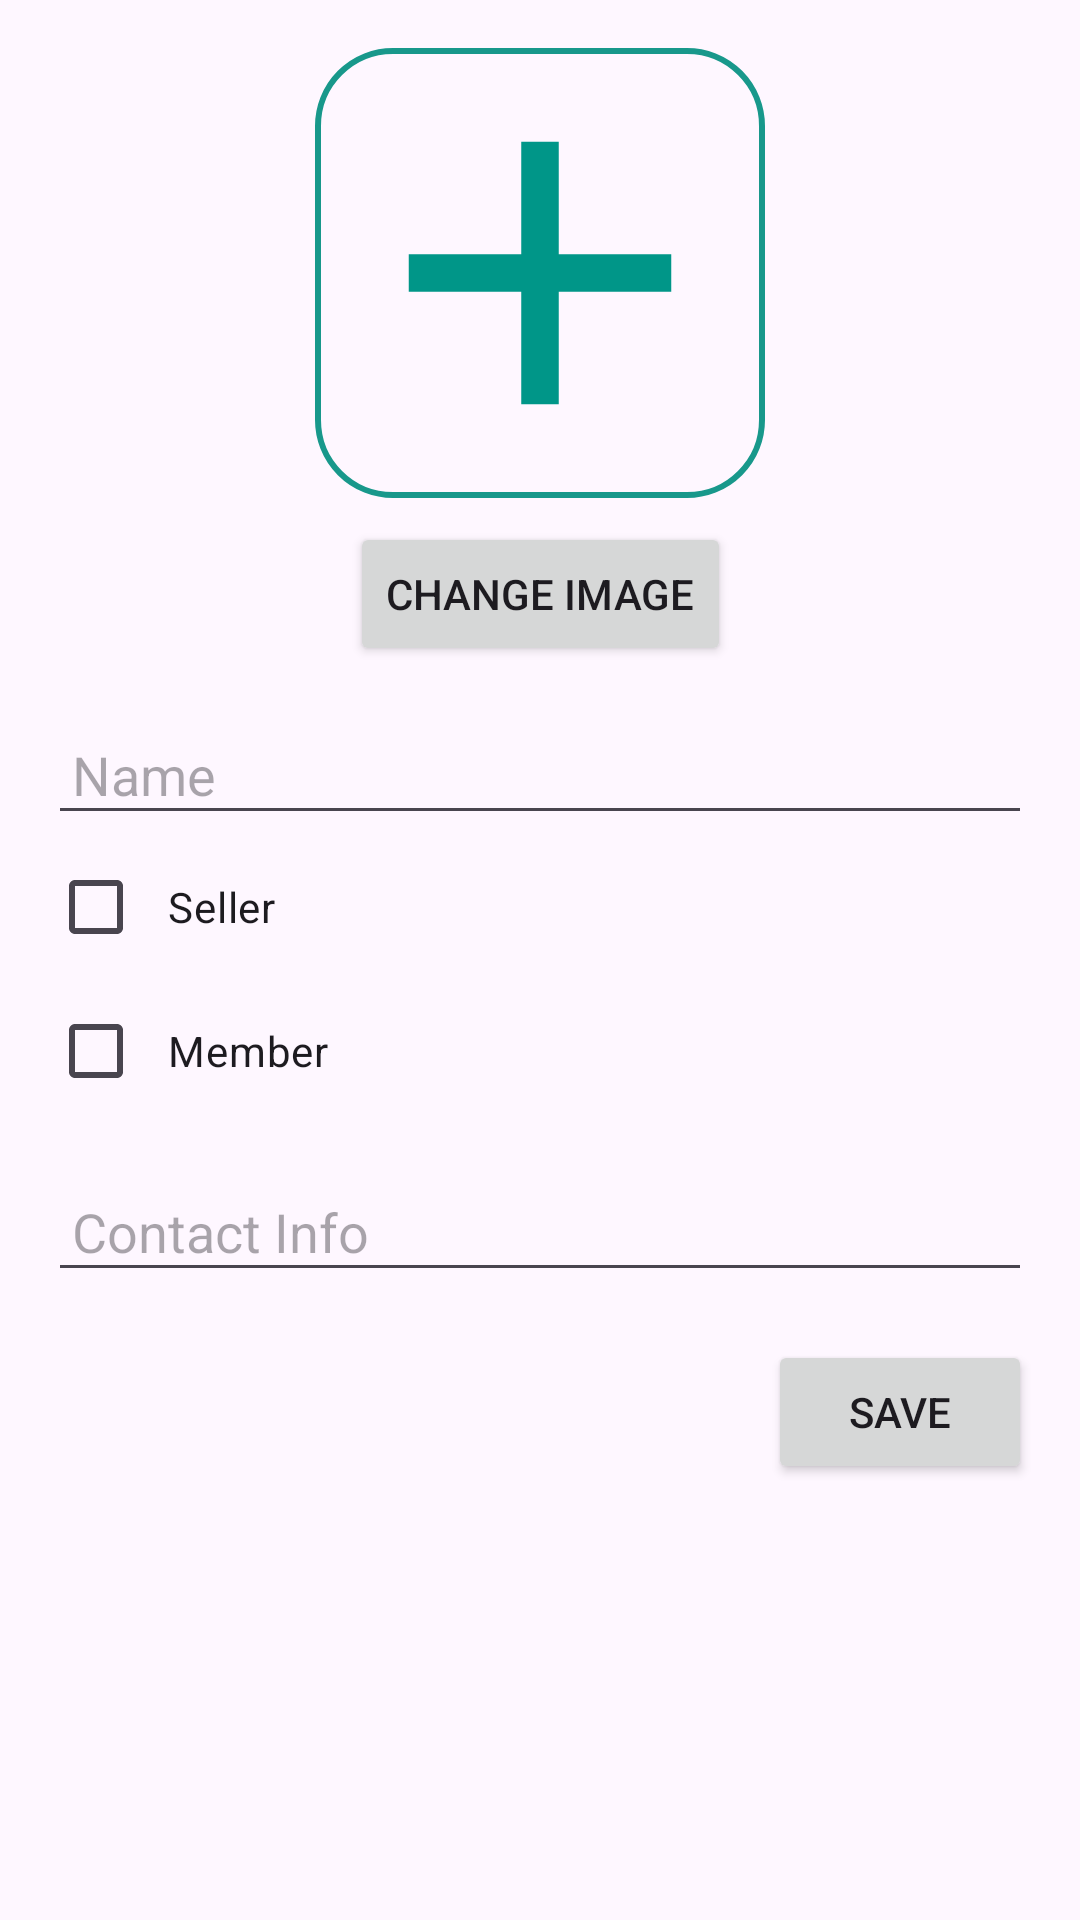

Here is an Android app screen rendered from its layout file. Give the layout XML and the strings, colors and styles it references.
<!-- AndroidManifest.xml: application theme Theme.WavePad -->
<!-- res/layout/edit_profile_page.xml -->
<?xml version="1.0" encoding="utf-8"?>
<androidx.constraintlayout.widget.ConstraintLayout
    xmlns:android="http://schemas.android.com/apk/res/android"
    xmlns:tools="http://schemas.android.com/tools"
    xmlns:app="http://schemas.android.com/apk/res-auto"
    android:layout_width="match_parent"
    android:layout_height="match_parent"
    tools:context=".EditProfilePage">

    <ImageView
        android:id="@+id/profileImageView"
        android:layout_width="150dp"
        android:layout_height="150dp"
        android:src="@drawable/baseline_add_24"
        android:background="@drawable/stroke"
        android:scaleType="centerCrop"
        android:layout_marginTop="16dp"
        app:layout_constraintTop_toTopOf="parent"
        app:layout_constraintStart_toStartOf="parent"
        app:layout_constraintEnd_toEndOf="parent"/>

    <Button
        android:id="@+id/changeImageButton"
        android:layout_width="wrap_content"
        android:layout_height="wrap_content"
        android:text="Change Image"
        android:layout_marginTop="8dp"
        app:layout_constraintTop_toBottomOf="@id/profileImageView"
        app:layout_constraintStart_toStartOf="parent"
        app:layout_constraintEnd_toEndOf="parent"/>

    <EditText
        android:id="@+id/nameEditText"
        android:layout_width="match_parent"
        android:layout_height="wrap_content"
        android:hint="Name"
        android:inputType="text"
        android:padding="8dp"
        android:layout_margin="16dp"
        app:layout_constraintTop_toBottomOf="@id/changeImageButton"
        app:layout_constraintStart_toStartOf="parent"
        app:layout_constraintEnd_toEndOf="parent"/>

    <CheckBox
        android:id="@+id/sellerCheckBox"
        android:layout_width="wrap_content"
        android:layout_height="wrap_content"
        android:text="Seller"
        android:padding="8dp"
        android:layout_marginStart="16dp"
        app:layout_constraintTop_toBottomOf="@id/nameEditText"
        app:layout_constraintStart_toStartOf="parent"/>

    <CheckBox
        android:id="@+id/memberCheckBox"
        android:layout_width="wrap_content"
        android:layout_height="wrap_content"
        android:text="Member"
        android:padding="8dp"
        android:layout_marginStart="16dp"
        app:layout_constraintTop_toBottomOf="@id/sellerCheckBox"
        app:layout_constraintStart_toStartOf="parent"/>

    <EditText
        android:id="@+id/contactInfoEditText"
        android:layout_width="match_parent"
        android:layout_height="wrap_content"
        android:hint="Contact Info"
        android:inputType="textEmailAddress"
        android:padding="8dp"
        android:layout_margin="16dp"
        app:layout_constraintTop_toBottomOf="@id/memberCheckBox"
        app:layout_constraintStart_toStartOf="parent"
        app:layout_constraintEnd_toEndOf="parent"/>

    <Button
        android:id="@+id/saveButton"
        android:layout_width="wrap_content"
        android:layout_height="wrap_content"
        android:text="Save"
        android:layout_margin="16dp"
        app:layout_constraintTop_toBottomOf="@id/contactInfoEditText"
        app:layout_constraintEnd_toEndOf="parent"/>
</androidx.constraintlayout.widget.ConstraintLayout>
<!-- resources referenced by this layout -->
<resources>
  <!-- drawable baseline_add_24 (drawable) -->
  <vector android:height="24dp" android:tint="#009688"
      android:viewportHeight="24" android:viewportWidth="24"
      android:width="24dp" xmlns:android="http://schemas.android.com/apk/res/android">
      <path android:fillColor="@color/darkshadeofcyan" android:pathData="M19,13h-6v6h-2v-6H5v-2h6V5h2v6h6v2z"/>
  </vector>
  <!-- drawable stroke (drawable) -->
  <?xml version="1.0" encoding="utf-8"?>
  <shape xmlns:android="http://schemas.android.com/apk/res/android"
      android:shape="rectangle">
      <solid android:color="@android:color/transparent" />
      <stroke
          android:width="2dp"
      android:color="@color/darkshadeofcyan" />
      <corners android:radius="25dp" />
  
  </shape>
  <style name="Theme.WavePad" parent="Base.Theme.WavePad" />
  <color name="darkshadeofcyan">#18988B</color>
  <style name="Base.Theme.WavePad" parent="Theme.Material3.DayNight.NoActionBar">
          
          
      </style>
</resources>
